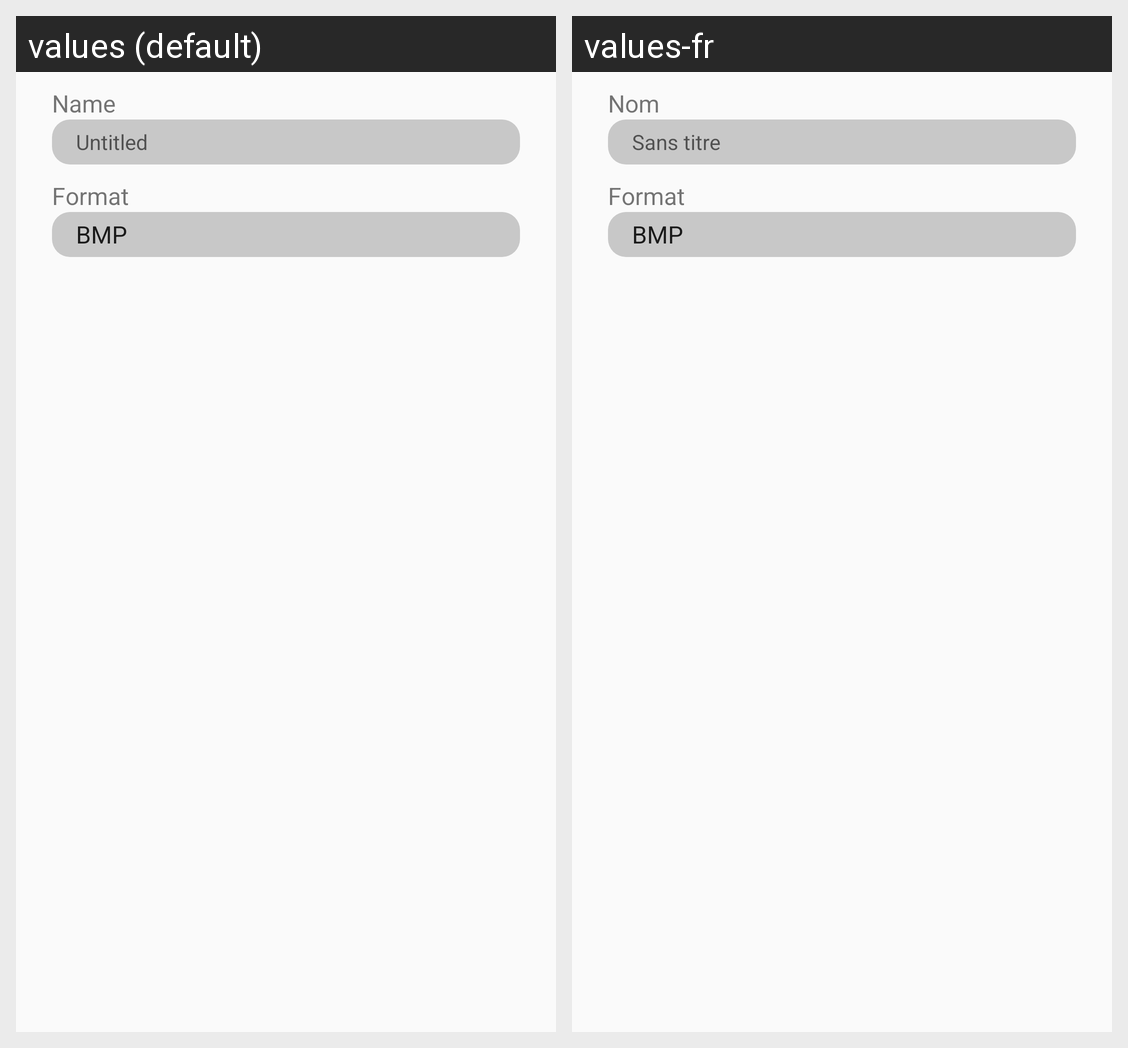

The Android screen above is rendered under two locales of the same app. Produce the string resources it draws, with the default and per-locale values.
Android screen res/layout/export_dialog.xml rendered under 2 locales, left to right: values (default), values-fr. Device: Nexus 5 (rendered at 1080×1920; each locale shown at half size, 540×960, under a caption strip naming it); theme Theme.SketchHub.
Strings drawn on this screen, with the default value and each locale's value (text and hints the layout hard-codes, and strings that could not be matched under every locale, appear in the picture but are not listed):

exportName
  values: Name
  values-fr: Nom

defaultTitle
  values: Untitled
  values-fr: Sans titre

exportFormat
  values: Format
  values-fr: Format
